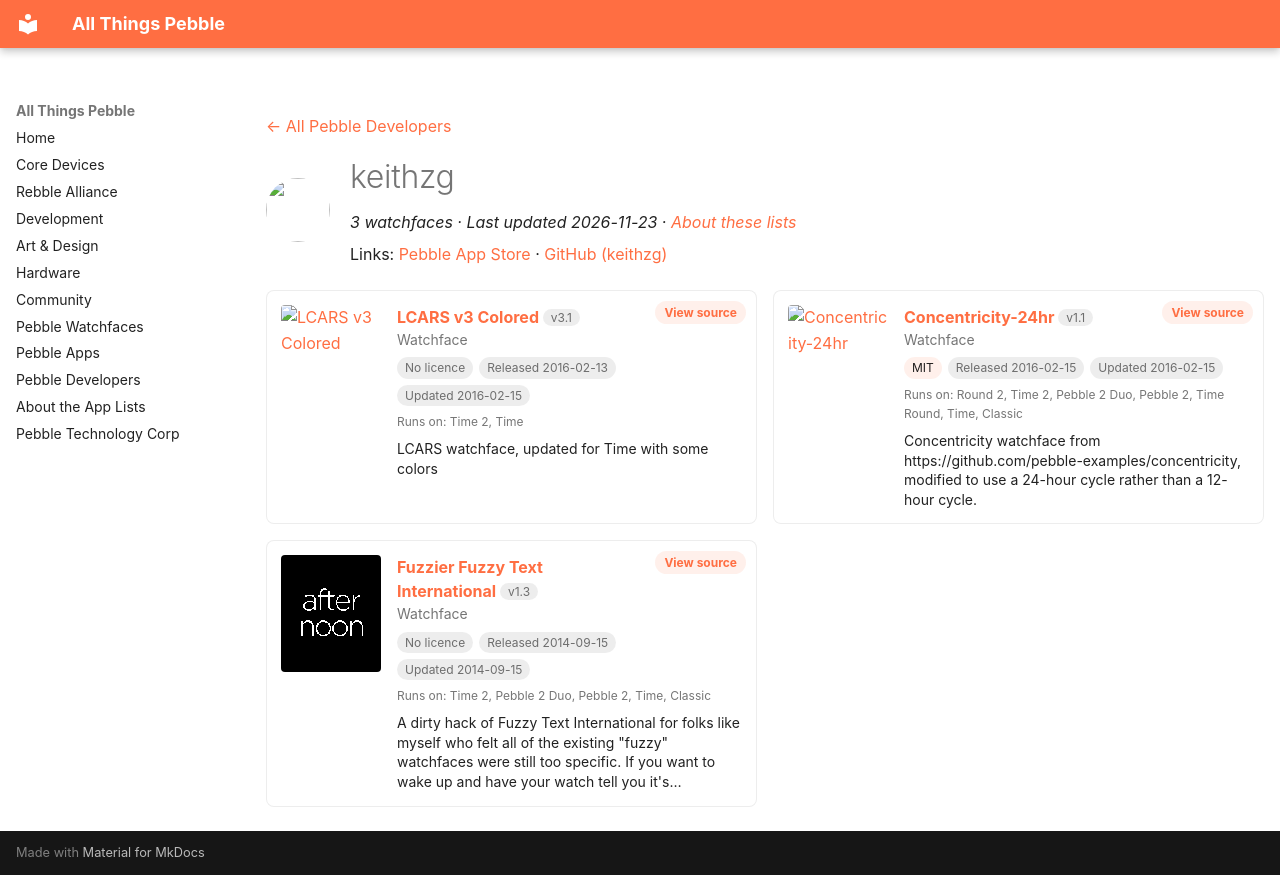

repository: saltedlolly/all-things-pebble · page: developers/keithzg.html · generator: mkdocs

---
title: "keithzg"
hide:
  - toc
---

<!-- Generated by scripts/update_app_directory.py: do not edit by hand -->
[← All Pebble Developers](../developers.md)

<div class="dev-header" markdown>
<img class="dev-avatar" src="https://github.com/keithzg.png?size=128" alt="" width="64" height="64" loading="lazy" onerror="this.remove()">
<div class="dev-intro" markdown>

# keithzg

*3 watchfaces · Last updated 2026-11-23 · [About these lists](../about-app-lists.md)*

Links: [Pebble App Store](https://apps.repebble.com/apps/dev/keithzg_52d9c139b82a9f04f2000024) · [GitHub (keithzg)](https://github.com/keithzg)

</div>
</div>

<div class="dev-controls" data-search-exclude hidden>
<div class="dev-filter" role="group" aria-label="Show"><button type="button" data-filter="all" aria-pressed="true">All <span>3</span></button><button type="button" data-filter="watchface" aria-pressed="false">Watchfaces <span>3</span></button><button type="button" data-filter="watchapp" aria-pressed="false" disabled>Apps <span>0</span></button></div>
<label class="dev-sort">Sort by <select><option value="updated">Recently updated</option><option value="released">Newest release</option><option value="title">A–Z</option></select></label>
</div>

<div class="app-grid dev-apps" data-search-exclude>
<div class="app-card" data-type="watchface" data-title="lcars v3 colored" data-released="2016-02-13" data-updated="2016-02-15">
<a class="app-shot" href="https://apps.repebble.com/56bedba7f65c491cd4000068" data-search-exclude><img src="../images/apps/56bedba7f65c491cd4000068.png" alt="LCARS v3 Colored" loading="lazy"></a>
<div class="app-info">
<h2 class="app-name" id="app-56bedba7f65c491cd4000068"><a href="https://apps.repebble.com/56bedba7f65c491cd4000068">LCARS v3 Colored</a> <span class="app-version" title="Latest version" data-search-exclude>v3.1</span></h2>
<a class="app-source" href="https://github.com/keithzg/LCARS-1-SDK-3.0-colored" title="Source code" data-search-exclude>View source</a>
<div class="app-dev">Watchface</div>
<div class="app-tags" data-search-exclude><span class="app-licence app-licence--none" title="Licence">No licence</span> <span title="First published in the app store">Released 2016-02-13</span> <span title="Latest release in the app store">Updated 2016-02-15</span></div>
<div class="app-watches" title="Supported watches" data-search-exclude>Runs on: Time 2, Time</div>
<p class="app-desc">LCARS watchface, updated for Time with some colors</p>
</div>
</div>
<div class="app-card" data-type="watchface" data-title="concentricity-24hr" data-released="2016-02-15" data-updated="2016-02-15">
<a class="app-shot" href="https://apps.repebble.com/56c26237b710f6e1da000013" data-search-exclude><img src="../images/apps/56c26237b710f6e1da000013.png" alt="Concentricity-24hr" loading="lazy"></a>
<div class="app-info">
<h2 class="app-name" id="app-56c26237b710f6e1da000013"><a href="https://apps.repebble.com/56c26237b710f6e1da000013">Concentricity-24hr</a> <span class="app-version" title="Latest version" data-search-exclude>v1.1</span></h2>
<a class="app-source" href="https://github.com/keithzg/concentricity" title="Source code" data-search-exclude>View source</a>
<div class="app-dev">Watchface</div>
<div class="app-tags" data-search-exclude><span class="app-licence" title="Licence">MIT</span> <span title="First published in the app store">Released 2016-02-15</span> <span title="Latest release in the app store">Updated 2016-02-15</span></div>
<div class="app-watches" title="Supported watches" data-search-exclude>Runs on: Round 2, Time 2, Pebble 2 Duo, Pebble 2, Time Round, Time, Classic</div>
<p class="app-desc">Concentricity watchface from https://github.com/pebble-examples/concentricity, modified to use a 24-hour cycle rather than a 12-hour cycle.</p>
</div>
</div>
<div class="app-card" data-type="watchface" data-title="fuzzier fuzzy text international" data-released="2014-09-15" data-updated="2014-09-15">
<a class="app-shot" href="https://apps.repebble.com/541768c2d8eb58ee1a000003" data-search-exclude><img src="../images/apps/541768c2d8eb58ee1a000003.png" alt="Fuzzier Fuzzy Text International" loading="lazy"></a>
<div class="app-info">
<h2 class="app-name" id="app-541768c2d8eb58ee1a000003"><a href="https://apps.repebble.com/541768c2d8eb58ee1a000003">Fuzzier Fuzzy Text International</a> <span class="app-version" title="Latest version" data-search-exclude>v1.3</span></h2>
<a class="app-source" href="https://github.com/keithzg/Fuzzier-Fuzzy-Text-International" title="Source code" data-search-exclude>View source</a>
<div class="app-dev">Watchface</div>
<div class="app-tags" data-search-exclude><span class="app-licence app-licence--none" title="Licence">No licence</span> <span title="First published in the app store">Released 2014-09-15</span> <span title="Latest release in the app store">Updated 2014-09-15</span></div>
<div class="app-watches" title="Supported watches" data-search-exclude>Runs on: Time 2, Pebble 2 Duo, Pebble 2, Time, Classic</div>
<p class="app-desc">A dirty hack of Fuzzy Text International for folks like myself who felt all of the existing &quot;fuzzy&quot; watchfaces were still too specific. If you want to wake up and have your watch tell you it&#x27;s…</p>
</div>
</div>
</div>
